Run: headless pygame with SDL's dummy video driver; simulated clock (each Clock.tick advances the game by its frame time, no real sleeping); random seed 0; keys injected as events and as key.get_pressed() state; no mouse input.
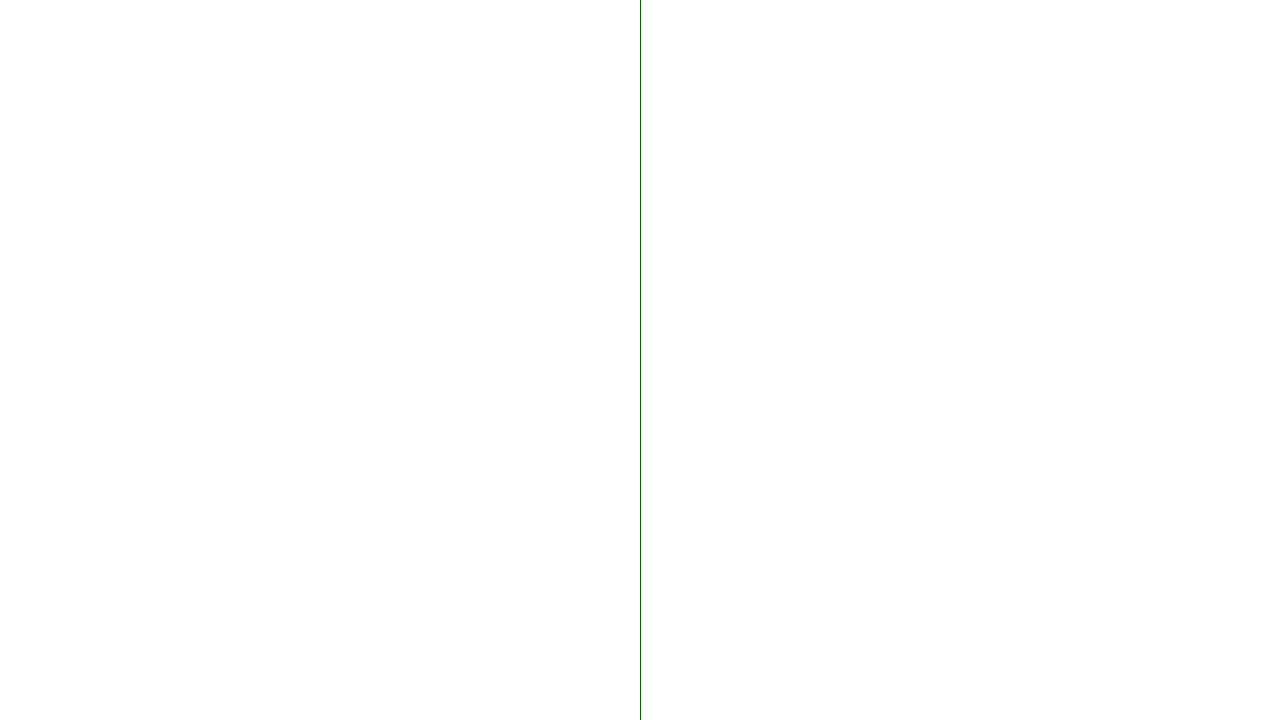
Frame 1 of 4 · flips 1–60 · no input
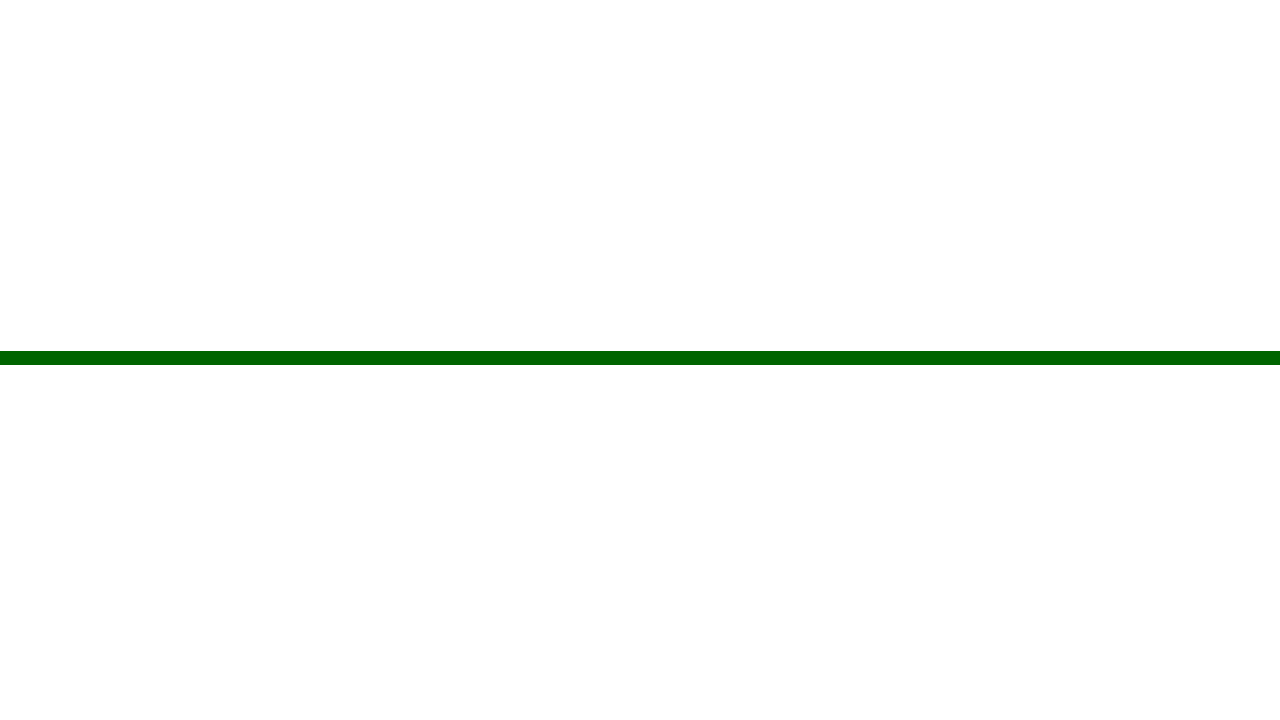
Frame 2 of 4 · flips 61–180 · tapped SPACE, RETURN · held RIGHT (→), D
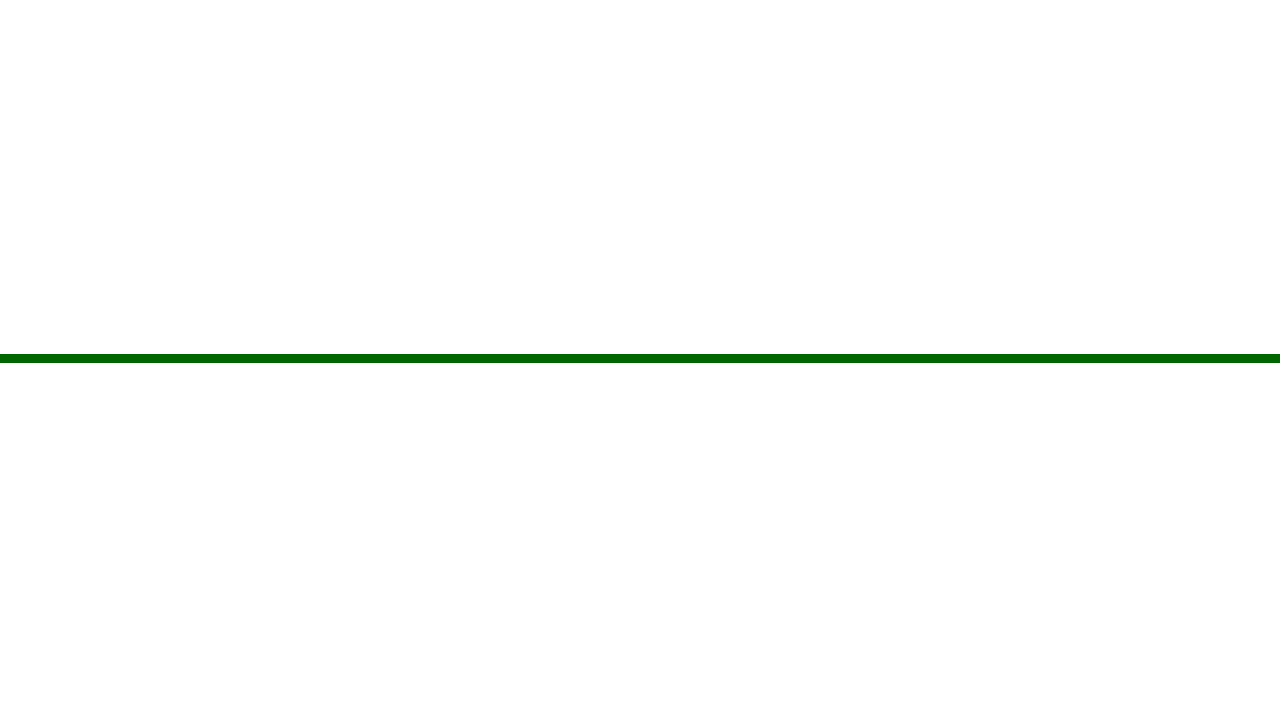
Frame 3 of 4 · flips 181–300 · held DOWN (↓), S
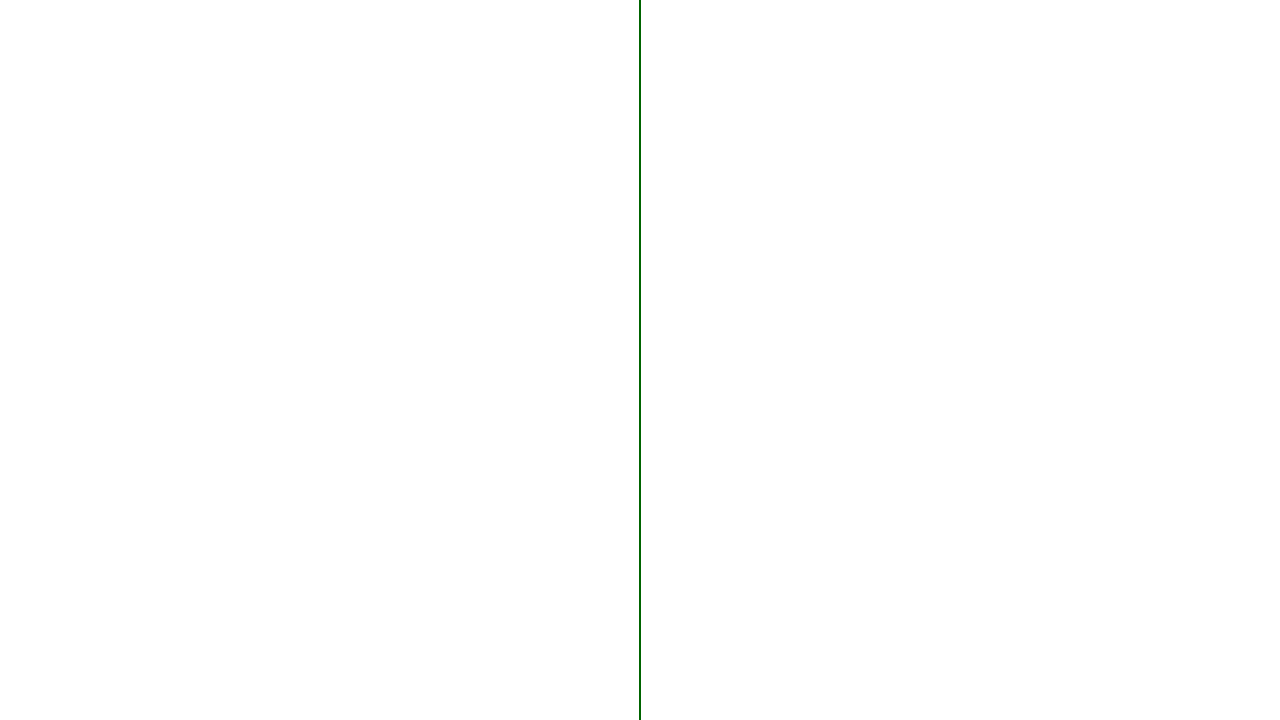
Frame 4 of 4 · flips 301–420 · held LEFT (←), A, UP (↑), W

The pygame program that drew these frames:

import math

import pygame


class Face:
    vertices: list[pygame.Vector3]
    color: str

    def __init__(self, *vertices: tuple[float, float, float], color: str = "green") -> None:
        self.vertices = []

        self.color = color

        for coords in vertices:
            self.vertices.append(pygame.Vector3(coords[0], coords[1], coords[2]))

    def __str__(self) -> str:
        return str(self.vertices)

    def __repr__(self) -> str:
        return str(self.vertices)


class Cuboid:
    cor1: pygame.Vector3
    cor2: pygame.Vector3

    faces: list[Face]

    def __init__(self, cor1: tuple[float, float, float], cor2: tuple[float, float, float]) -> None:
        self.cor1 = pygame.Vector3(cor1)
        self.cor2 = pygame.Vector3(cor2)
        self.faces = []

        self.create_faces()

    def create_faces(self) -> None:
        x1, y1, z1 = self.cor1
        x2, y2, z2 = self.cor2
        self.faces = [
            Face((x1, y1, z1), (x1, y2, z1), (x2, y2, z1), (x2, y1, z1)),
            Face((x1, y1, z2), (x1, y2, z2), (x2, y2, z2), (x2, y1, z2)),
            Face((x1, y2, z1), (x1, y2, z2), (x2, y2, z2), (x2, y2, z1)),
            Face((x1, y1, z1), (x1, y1, z2), (x2, y1, z2), (x2, y1, z1)),
            Face((x1, y1, z1), (x1, y1, z2), (x1, y2, z2), (x1, y2, z1)),
            Face((x2, y1, z1), (x2, y1, z2), (x2, y2, z2), (x2, y2, z1)),
        ]


class Camera:
    position: pygame.Vector3
    screen_distance: float
    screen: pygame.Surface
    res: tuple[float, float]

    rotation: pygame.Vector2

    def __init__(self, starting_posion: pygame.Vector3, screen_distance: float, res: tuple[float, float],
                 screen: pygame.Surface) -> None:
        self.position = starting_posion
        self.screen_distance = screen_distance
        self.res = res
        self.screen = screen
        self.rotation = pygame.Vector2(0, 0)

    def rotate_point(self, point: pygame.Vector3) -> tuple[float, float, float]:
        x, y, z = point
        cam_dist: float = math.sqrt((self.position.x - x)**2 + (self.position.z - z)**2)
        rot_x = cam_dist * math.cos(x) * self.rotation.x
        rot_z = cam_dist * math.sin(z) * self.rotation.x
        return rot_x, y, rot_z

    def render_cuboid(self, object_: Cuboid) -> None:
        for face in object_.faces:
            self.render_face(face)

    def render_face(self, face: Face):
        points: list[tuple[float, float]] = [self.get_point(i) for i in face.vertices]

        pygame.draw.polygon(self.screen, "darkgreen", points, width=0)

    def get_point(self, point: pygame.Vector3) -> tuple[float, float]:
        x, y, z = self.rotate_point(point)

        x_dist = x - self.position.x
        y_dist = y - self.position.y
        z_dist = z - self.position.z

        y_pos = self.res[1] / 2 - (y_dist * self.screen_distance) / x_dist
        z_pos = self.res[0] / 2 - (z_dist * self.screen_distance) / x_dist

        return z_pos, y_pos

    def try_move(self, keys, dt):
        if keys[pygame.K_w]:
            self.position.x += 10 * dt
        if keys[pygame.K_s]:
            self.position.x -= 10 * dt
        if keys[pygame.K_a]:
            self.position.z += 10 * dt
        if keys[pygame.K_d]:
            self.position.z -= 10 * dt

        if keys[pygame.K_LEFT]:
            self.rotation.x += 10 * dt
        if keys[pygame.K_RIGHT]:
            self.rotation.x -= 10 * dt


def main() -> None:
    pygame.init()
    screen = pygame.display.set_mode((1280, 720))
    clock = pygame.time.Clock()

    dt = 0

    cube = Cuboid((1, 1, 1), (2, 2, 2))
    cube2 = Cuboid((2, 1, 2), (4, 4, 4))
    camera = Camera(pygame.Vector3(-2, 2, 0), 800, (1280, 720), screen)

    running = True

    while running:
        for event in pygame.event.get():
            if event.type == pygame.QUIT:
                running = False

        screen.fill("white")

        keys = pygame.key.get_pressed()
        camera.try_move(keys, dt)

        camera.render_cuboid(cube)
        camera.render_cuboid(cube2)

        pygame.display.flip()
        dt = clock.tick(60) / 1000


if __name__ == "__main__":
    main()
